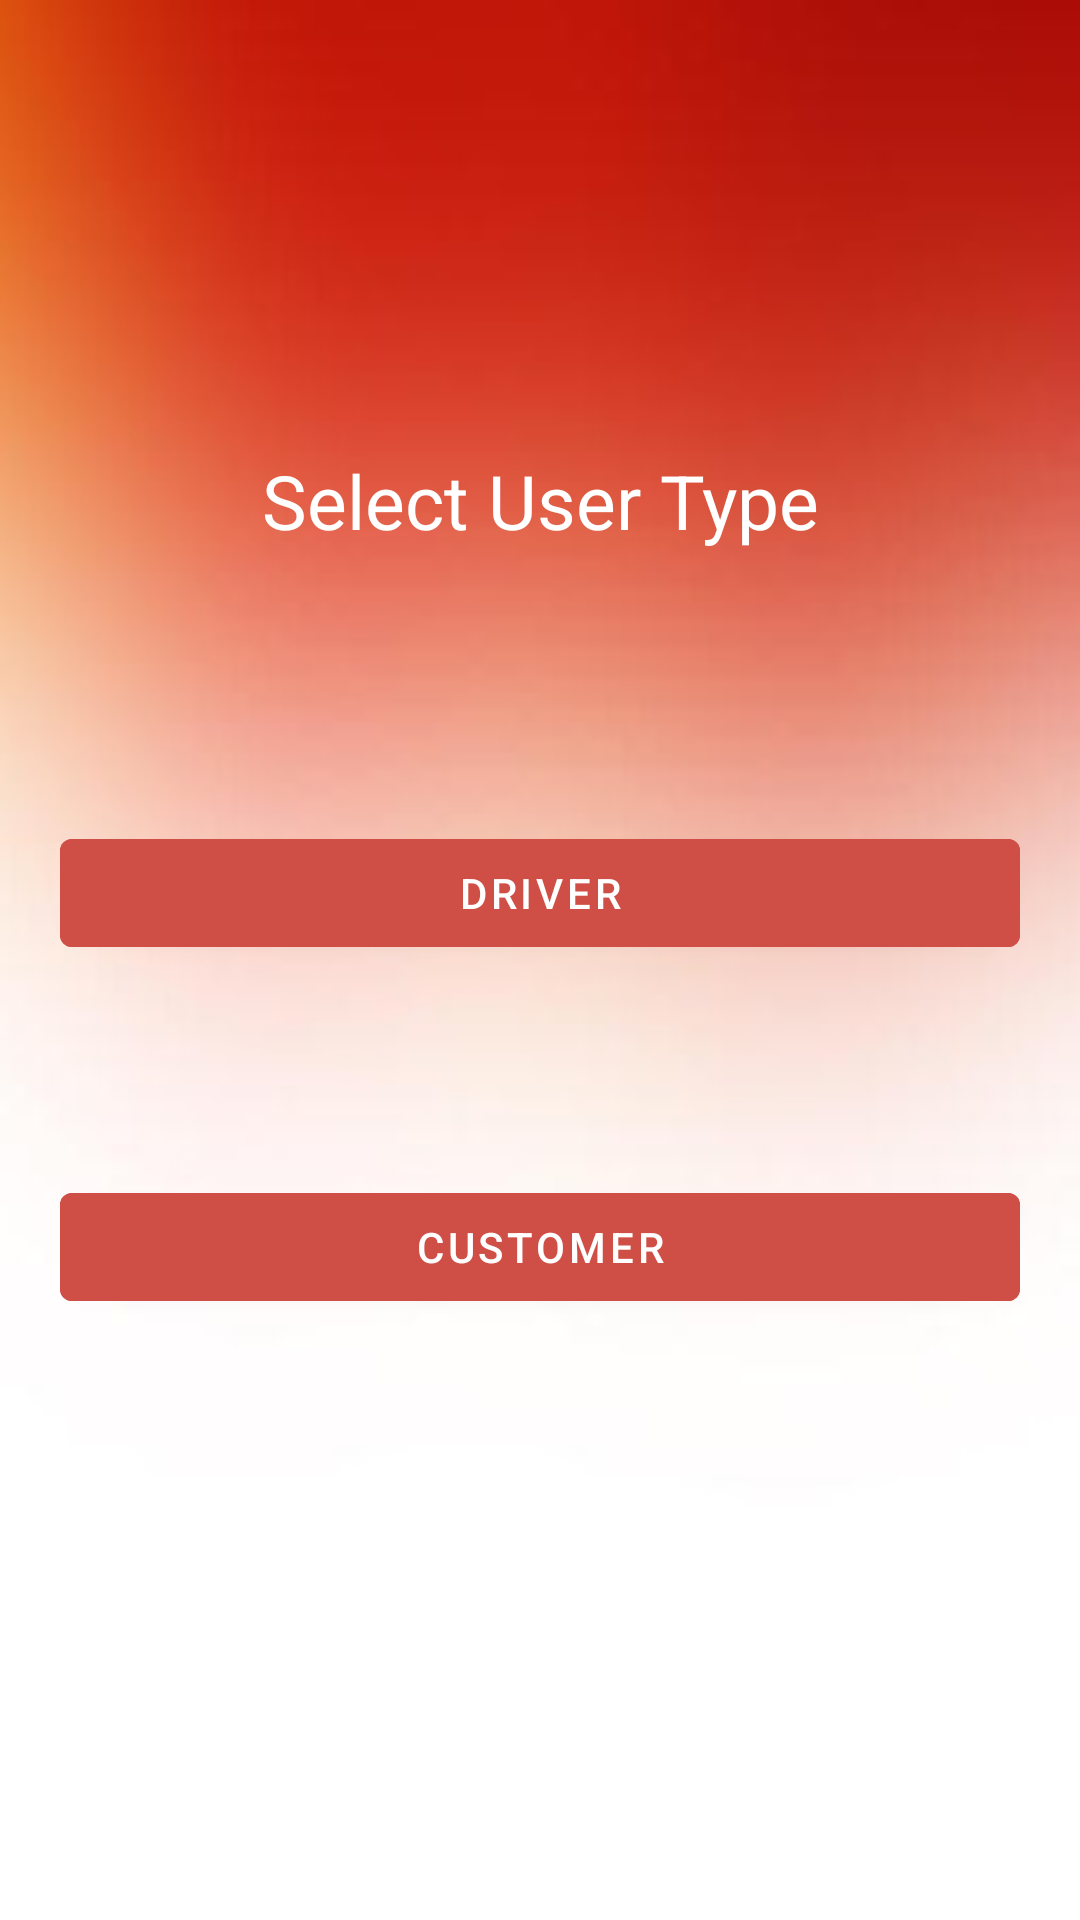

The Android layout XML behind this screen, and the referenced resources:
<!-- AndroidManifest.xml: application theme Theme.LoginAcitivity -->
<!-- res/layout/activity_dummyhome.xml -->
<?xml version="1.0" encoding="utf-8"?>
<RelativeLayout xmlns:android="http://schemas.android.com/apk/res/android"
    xmlns:app="http://schemas.android.com/apk/res-auto"
    xmlns:tools="http://schemas.android.com/tools"
    android:layout_width="match_parent"
    android:layout_height="match_parent"
    android:background="@drawable/login"
    tools:context=".dummyhome">

    <TextView
        android:layout_width="match_parent"
        android:layout_height="wrap_content"
        android:id="@+id/usertype"
        android:text="Select User Type"
        android:textColor="@color/white"
        android:textSize="25dp"
        android:layout_marginTop="150dp"
        android:gravity="center"/>

    <com.google.android.material.button.MaterialButton
        android:id="@+id/driverbtn"
        android:layout_width="match_parent"
        android:layout_height="wrap_content"
        android:layout_below="@+id/usertype"
        android:layout_centerHorizontal="true"
        android:layout_marginStart="20dp"
        android:layout_marginTop="90dp"
        android:layout_marginEnd="20dp"
        android:layout_marginBottom="20dp"
        android:backgroundTint="#CF4E45"
        android:onClick="opendriverpagedesc"
        android:text="Driver"
        android:textColor="@color/white" />

    <com.google.android.material.button.MaterialButton
        android:id="@+id/customerbtn"
        android:layout_width="match_parent"
        android:layout_height="wrap_content"
        android:layout_below="@+id/driverbtn"
        android:layout_centerHorizontal="true"
        android:layout_marginStart="20dp"
        android:layout_marginTop="50dp"
        android:layout_marginEnd="20dp"
        android:layout_marginBottom="20dp"
        android:backgroundTint="#CF4E45"
        android:onClick="opencustopagedesc"
        android:text="Customer"
        android:textColor="@color/white" />


</RelativeLayout>
<!-- resources referenced by this layout -->
<resources>
  <!-- drawable login: jpg bitmap (drawable-v24, 32364 bytes) -->
  <style name="Theme.LoginAcitivity" parent="Theme.MaterialComponents.DayNight.NoActionBar">
          
          <item name="colorPrimary">@color/purple_500</item>
          <item name="colorPrimaryVariant">@color/purple_700</item>
          <item name="colorOnPrimary">@color/white</item>
          
          <item name="colorSecondary">@color/teal_200</item>
          <item name="colorSecondaryVariant">@color/teal_700</item>
          <item name="colorOnSecondary">@color/black</item>
          
          <item name="android:statusBarColor" tools:targetApi="l">?attr/colorPrimaryVariant</item>
          
      </style>
  <!-- not gathered from this repository: default colours our renderer supplied (Android Studio template values) -->
  <color name="purple_500">#FF6200EE</color>
  <color name="purple_700">#FF3700B3</color>
  <color name="teal_200">#FF03DAC5</color>
  <color name="teal_700">#FF018786</color>
  <color name="black">#FF000000</color>
  <color name="white">#FFFFFFFF</color>
</resources>
